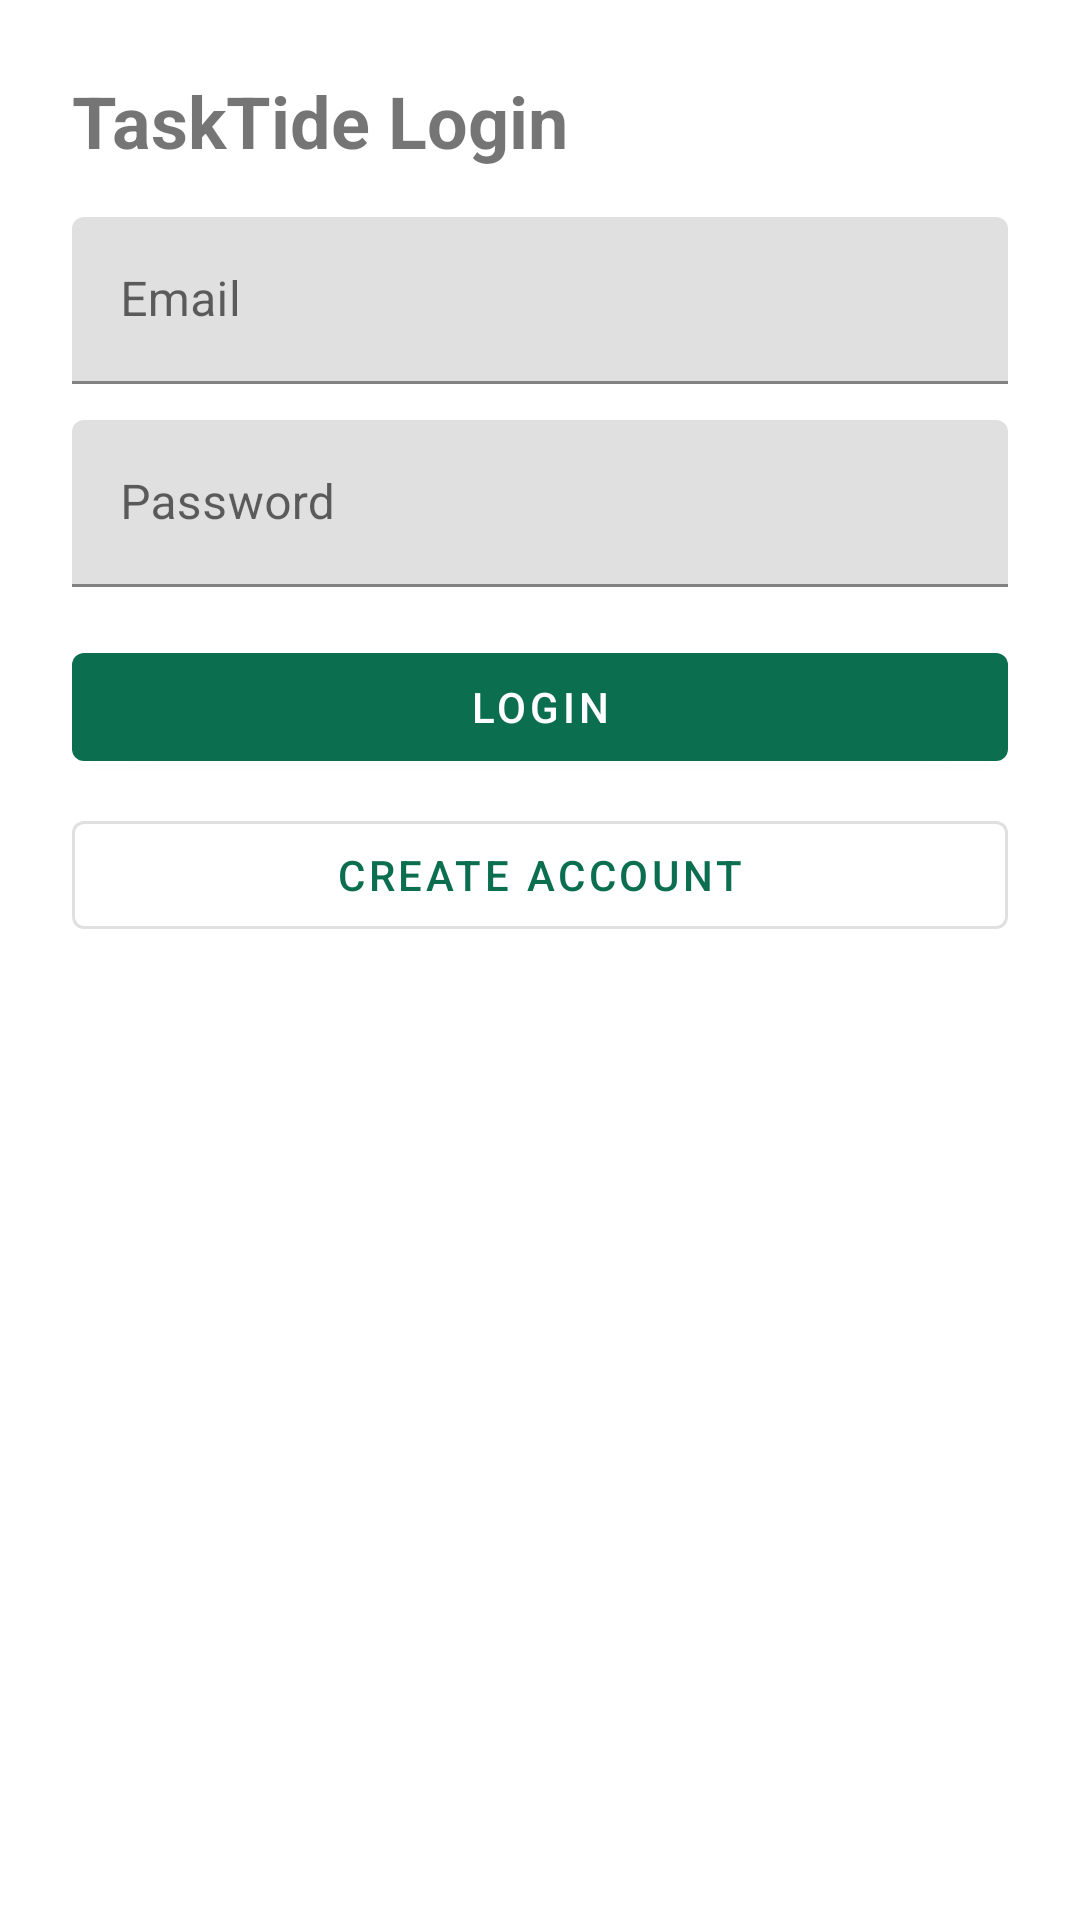

Here is an Android app screen rendered from its layout file. Give the layout XML and the strings, colors and styles it references.
<!-- AndroidManifest.xml: application theme Theme.TaskTideMobile -->
<!-- res/layout/activity_login.xml -->
<?xml version="1.0" encoding="utf-8"?>
<ScrollView xmlns:android="http://schemas.android.com/apk/res/android"
    xmlns:app="http://schemas.android.com/apk/res-auto"
    android:layout_width="match_parent"
    android:layout_height="match_parent">

    <LinearLayout
        android:layout_width="match_parent"
        android:layout_height="wrap_content"
        android:orientation="vertical"
        android:padding="24dp">

        <TextView
            android:layout_width="wrap_content"
            android:layout_height="wrap_content"
            android:text="TaskTide Login"
            android:textSize="24sp"
            android:textStyle="bold" />

        <com.google.android.material.textfield.TextInputLayout
            android:layout_width="match_parent"
            android:layout_height="wrap_content"
            android:layout_marginTop="16dp">

            <com.google.android.material.textfield.TextInputEditText
                android:id="@+id/etEmail"
                android:layout_width="match_parent"
                android:layout_height="wrap_content"
                android:hint="Email"
                android:inputType="textEmailAddress" />
        </com.google.android.material.textfield.TextInputLayout>

        <com.google.android.material.textfield.TextInputLayout
            android:layout_width="match_parent"
            android:layout_height="wrap_content"
            android:layout_marginTop="12dp">

            <com.google.android.material.textfield.TextInputEditText
                android:id="@+id/etPassword"
                android:layout_width="match_parent"
                android:layout_height="wrap_content"
                android:hint="Password"
                android:inputType="textPassword" />
        </com.google.android.material.textfield.TextInputLayout>

        <com.google.android.material.button.MaterialButton
            android:id="@+id/btnLogin"
            android:layout_width="match_parent"
            android:layout_height="wrap_content"
            android:layout_marginTop="16dp"
            android:text="Login" />

        <com.google.android.material.button.MaterialButton
            android:id="@+id/btnGoRegister"
            style="@style/Widget.MaterialComponents.Button.OutlinedButton"
            android:layout_width="match_parent"
            android:layout_height="wrap_content"
            android:layout_marginTop="8dp"
            android:text="Create account" />
    </LinearLayout>
</ScrollView>
<!-- resources referenced by this layout -->
<resources>
  <style name="Theme.TaskTideMobile" parent="Theme.MaterialComponents.DayNight.NoActionBar">
          <item name="colorPrimary">#0B6E4F</item>
          <item name="colorPrimaryVariant">#08563E</item>
          <item name="colorSecondary">#F2A541</item>
      </style>
</resources>
